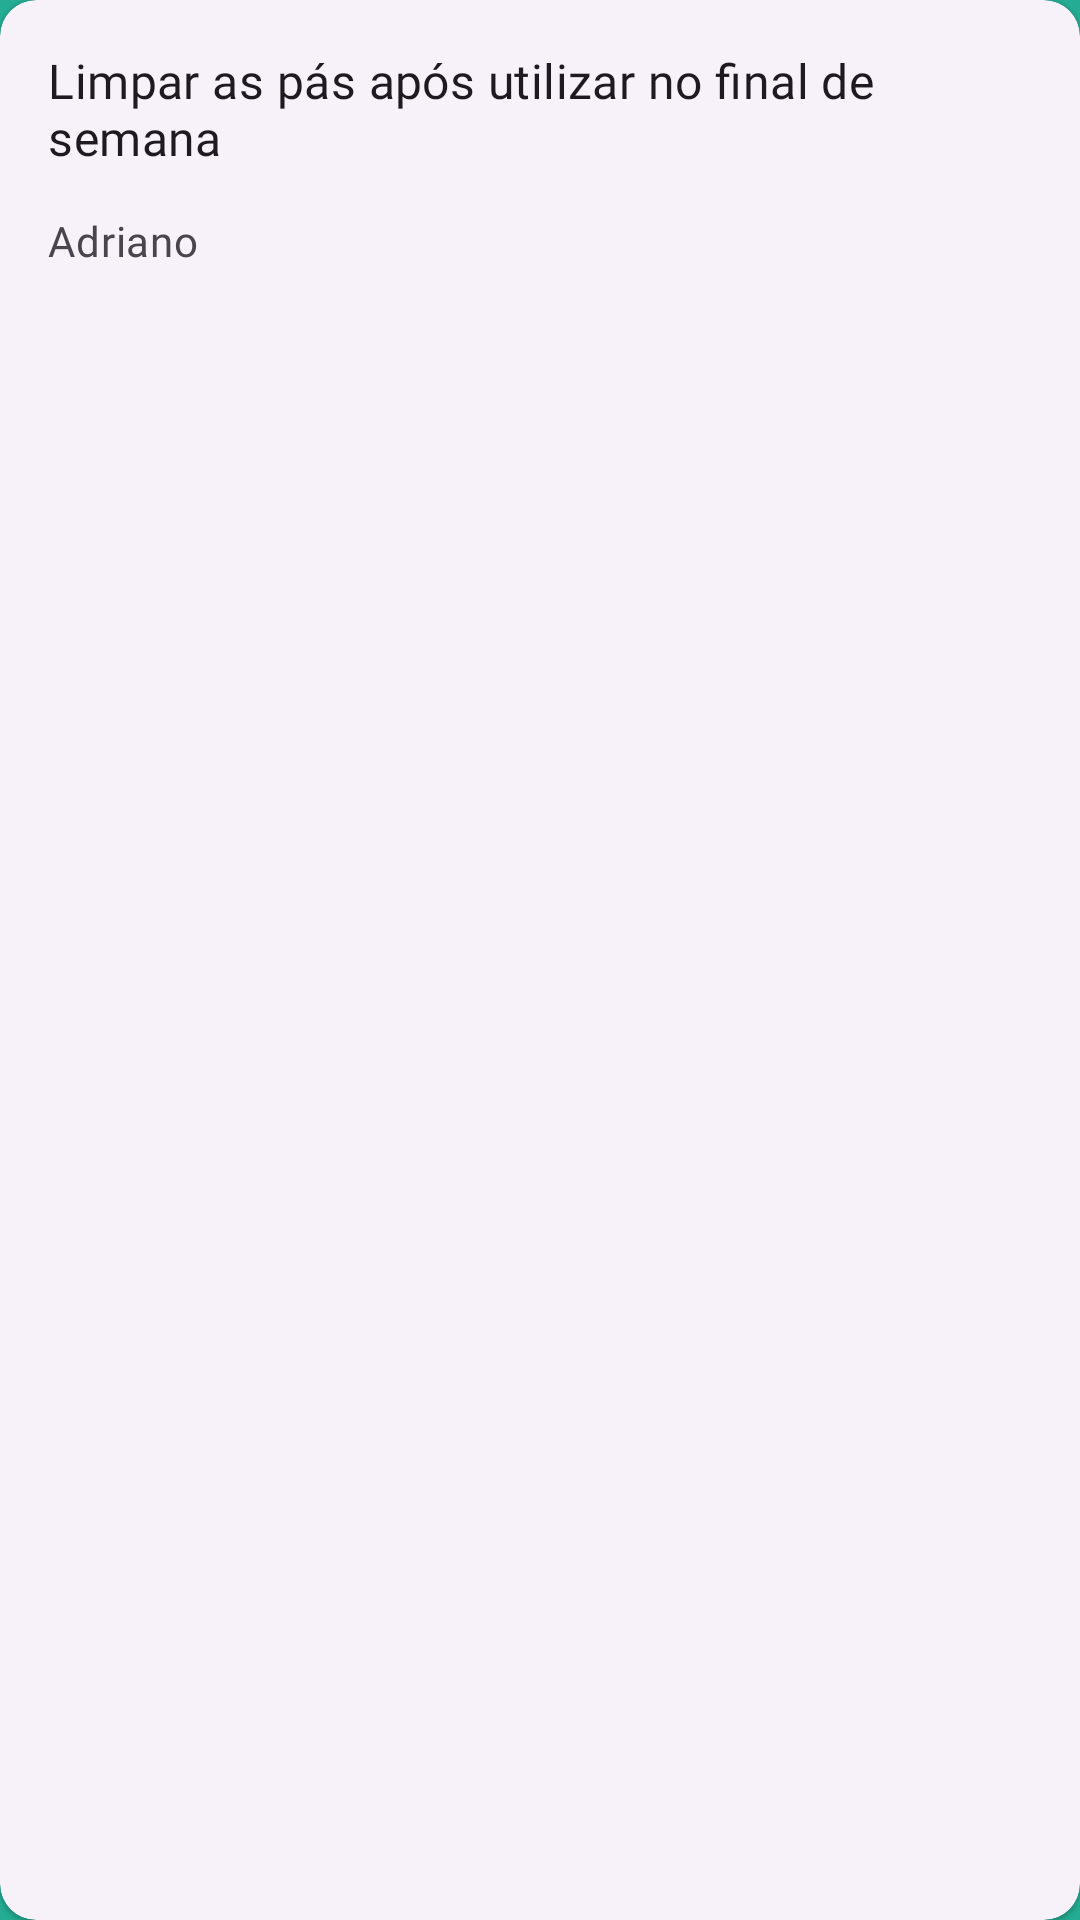

This screen was rendered from an Android layout file. Write that file and the resources it references.
<!-- AndroidManifest.xml: application theme splashScreenTheme -->
<!-- res/layout/warnings_recyclerview_item.xml -->
<?xml version="1.0" encoding="utf-8"?>
<com.google.android.material.card.MaterialCardView
    xmlns:android="http://schemas.android.com/apk/res/android"
    xmlns:tools="http://schemas.android.com/tools"
    xmlns:app="http://schemas.android.com/apk/res-auto"
    android:id="@+id/warningCard"

    style="?attr/materialCardViewElevatedStyle"
    android:clickable="true"
    android:focusable="true"
    android:layout_width="match_parent"
    android:layout_height="wrap_content"
    android:layout_margin="8dp"
    tools:layout_editor_absoluteX="8dp"
    tools:layout_editor_absoluteY="545dp">


    <androidx.constraintlayout.widget.ConstraintLayout
        android:layout_width="match_parent"
        android:layout_height="match_parent"
        >


        


        <TextView
            android:id="@+id/warningText"
            android:layout_width="324dp"
            android:layout_height="wrap_content"
            android:layout_marginStart="16dp"
            android:layout_marginTop="16dp"
            android:fontFamily="@font/roboto"
            android:text="Limpar as pás após utilizar no final de semana"
            android:textAppearance="?attr/textAppearanceTitleMedium"
            app:layout_constraintStart_toStartOf="parent"
            app:layout_constraintTop_toTopOf="parent" />

        <TextView
            android:id="@+id/autorTextView"
            android:layout_width="wrap_content"
            android:layout_height="wrap_content"
            android:layout_marginTop="4dp"
            android:fontFamily="@font/roboto_bold"
            android:text="Adriano"
            android:paddingBottom="10dp"
            android:paddingTop="10dp"
            android:textAppearance="?attr/textAppearanceBodyMedium"
            android:textColor="?android:attr/textColorSecondary"
            app:layout_constraintStart_toStartOf="@+id/warningText"
            app:layout_constraintTop_toBottomOf="@+id/warningText" />

        <ImageView
            android:id="@+id/hamburguerIconButton"
            android:layout_width="wrap_content"
            android:layout_height="wrap_content"
            android:layout_marginTop="40dp"
            android:layout_marginEnd="16dp"
            app:layout_constraintEnd_toEndOf="parent"
            app:layout_constraintTop_toTopOf="parent"
            app:srcCompat="@drawable/close_24" />

    </androidx.constraintlayout.widget.ConstraintLayout>
</com.google.android.material.card.MaterialCardView>
<!-- resources referenced by this layout -->
<resources>
  <style name="splashScreenTheme" parent="Theme.Material3.Light.NoActionBar">
      <item name="android:windowBackground">@drawable/splash_drawable</item>
          <item name="android:statusBarColor">@color/mainGreen</item>
          <item name="android:windowFullscreen">true</item>
          
      </style>
  <!-- drawable splash_drawable (drawable) -->
  <?xml version="1.0" encoding="utf-8"?>
  <layer-list xmlns:android="http://schemas.android.com/apk/res/android">
      <item android:drawable="@color/mainGreen" />
      <item android:drawable="@drawable/minhapesquisalogo" android:gravity="center" />
  </layer-list>
  <color name="mainGreen">#24AD94</color>
  <!-- drawable minhapesquisalogo: png bitmap (drawable-v24, 35276 bytes) -->
</resources>
